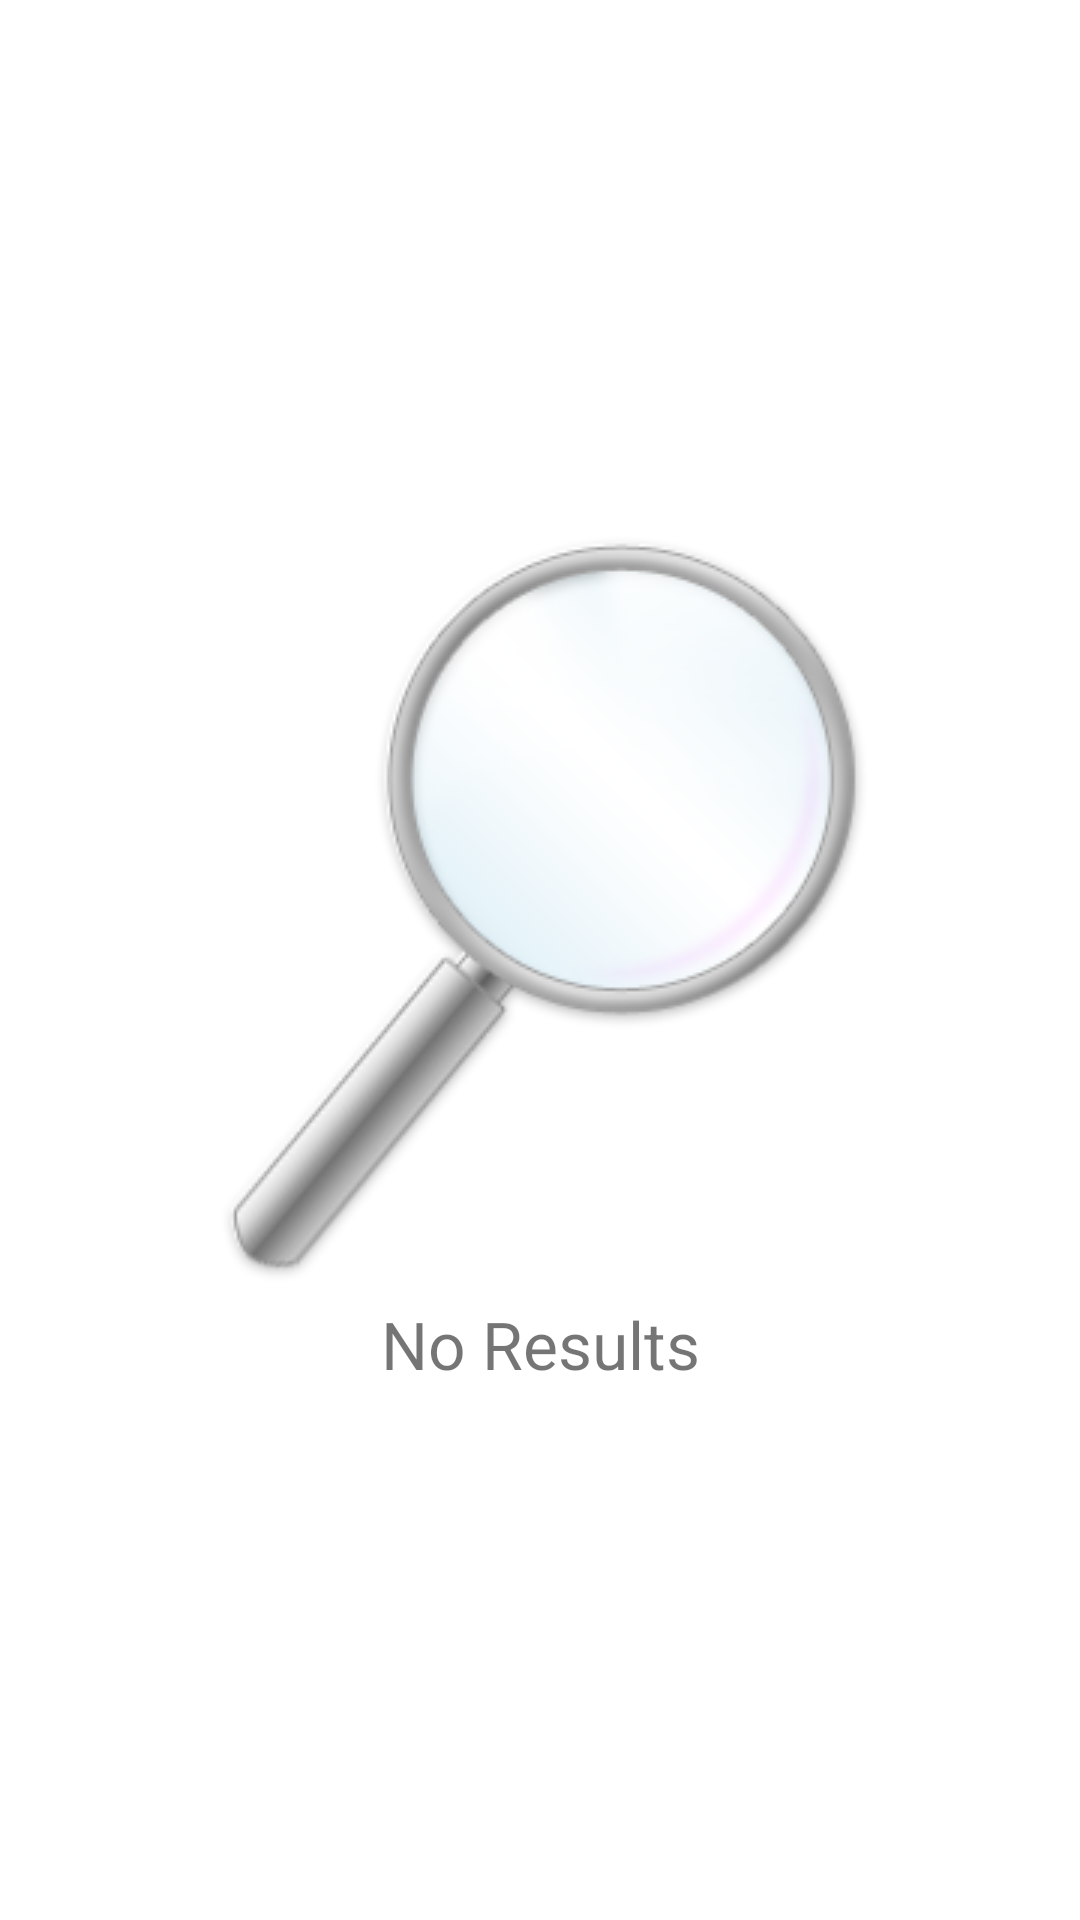

Android layout source for this screen:
<!-- AndroidManifest.xml: activity theme AppTheme.NoActionBar -->
<!-- res/layout/fragment_search.xml -->
<?xml version="1.0" encoding="utf-8"?>
<FrameLayout xmlns:android="http://schemas.android.com/apk/res/android"
    xmlns:tools="http://schemas.android.com/tools"
    android:id="@+id/content_search"
    android:layout_width="match_parent"
    android:layout_height="match_parent"
    android:background="@color/white"
    tools:context="com.example.basse.movieapp.SearchActivityFragment"
    tools:showIn="@layout/activity_search">

    <GridView
        android:layout_width="match_parent"
        android:layout_height="wrap_content"
        android:numColumns="auto_fit"
        android:gravity="center"
        android:id="@+id/gridview_movies" />

    <LinearLayout android:id="@+id/empty_view"
        android:layout_gravity="center"
        android:orientation="vertical"
        android:layout_width="wrap_content"
        android:layout_height="wrap_content">

        <ImageView android:id="@+id/empty_image"
            android:layout_width="wrap_content"
            android:layout_height="wrap_content"
            android:src="@drawable/no_search_results">
        </ImageView>

        <TextView android:id="@+id/empty_text"
            android:layout_width="match_parent"
            android:layout_height="match_parent"
            android:gravity="center"
            android:text="No Results"
            android:textSize="@dimen/abc_text_size_large_material" />

    </LinearLayout>
    

</FrameLayout>
<!-- res/layout/activity_search.xml (included above) -->
<?xml version="1.0" encoding="utf-8"?>
<android.support.design.widget.CoordinatorLayout xmlns:android="http://schemas.android.com/apk/res/android"
    xmlns:app="http://schemas.android.com/apk/res-auto"
    xmlns:tools="http://schemas.android.com/tools"
    android:layout_width="match_parent"
    android:layout_height="match_parent"
    android:fitsSystemWindows="true"
    tools:context="com.example.basse.movieapp.SearchActivity">

    <android.support.design.widget.AppBarLayout
        android:layout_width="match_parent"
        android:layout_height="wrap_content"
        android:theme="@style/AppTheme.AppBarOverlay">

        <android.support.v7.widget.Toolbar
            android:id="@+id/toolbar"
            android:layout_width="match_parent"
            android:layout_height="?attr/actionBarSize"
            android:background="?attr/colorPrimary"
            app:popupTheme="@style/AppTheme.PopupOverlay" />

    </android.support.design.widget.AppBarLayout>

    <include layout="@layout/content_search" />

</android.support.design.widget.CoordinatorLayout>
<!-- res/layout/content_search.xml (included above) -->
<fragment xmlns:android="http://schemas.android.com/apk/res/android"
    xmlns:app="http://schemas.android.com/apk/res-auto"
    xmlns:tools="http://schemas.android.com/tools"
    android:id="@+id/fragment"
    android:name="com.example.basse.movieapp.SearchActivityFragment"
    android:layout_width="match_parent"
    android:layout_height="match_parent"
    app:layout_behavior="@string/appbar_scrolling_view_behavior"
    tools:layout="@layout/fragment_search" />
<!-- resources referenced by this layout -->
<resources>
  <color name="white">#FFFFFF</color>
  <!-- drawable no_search_results: png bitmap (drawable, 33168 bytes) -->
  <style name="AppTheme.NoActionBar">
  
          <item name="windowActionBar">false</item>
          <item name="windowNoTitle">true</item>
          <item name="android:windowDrawsSystemBarBackgrounds">true</item>
          <item name="android:statusBarColor">@android:color/transparent</item>
      </style>
</resources>
